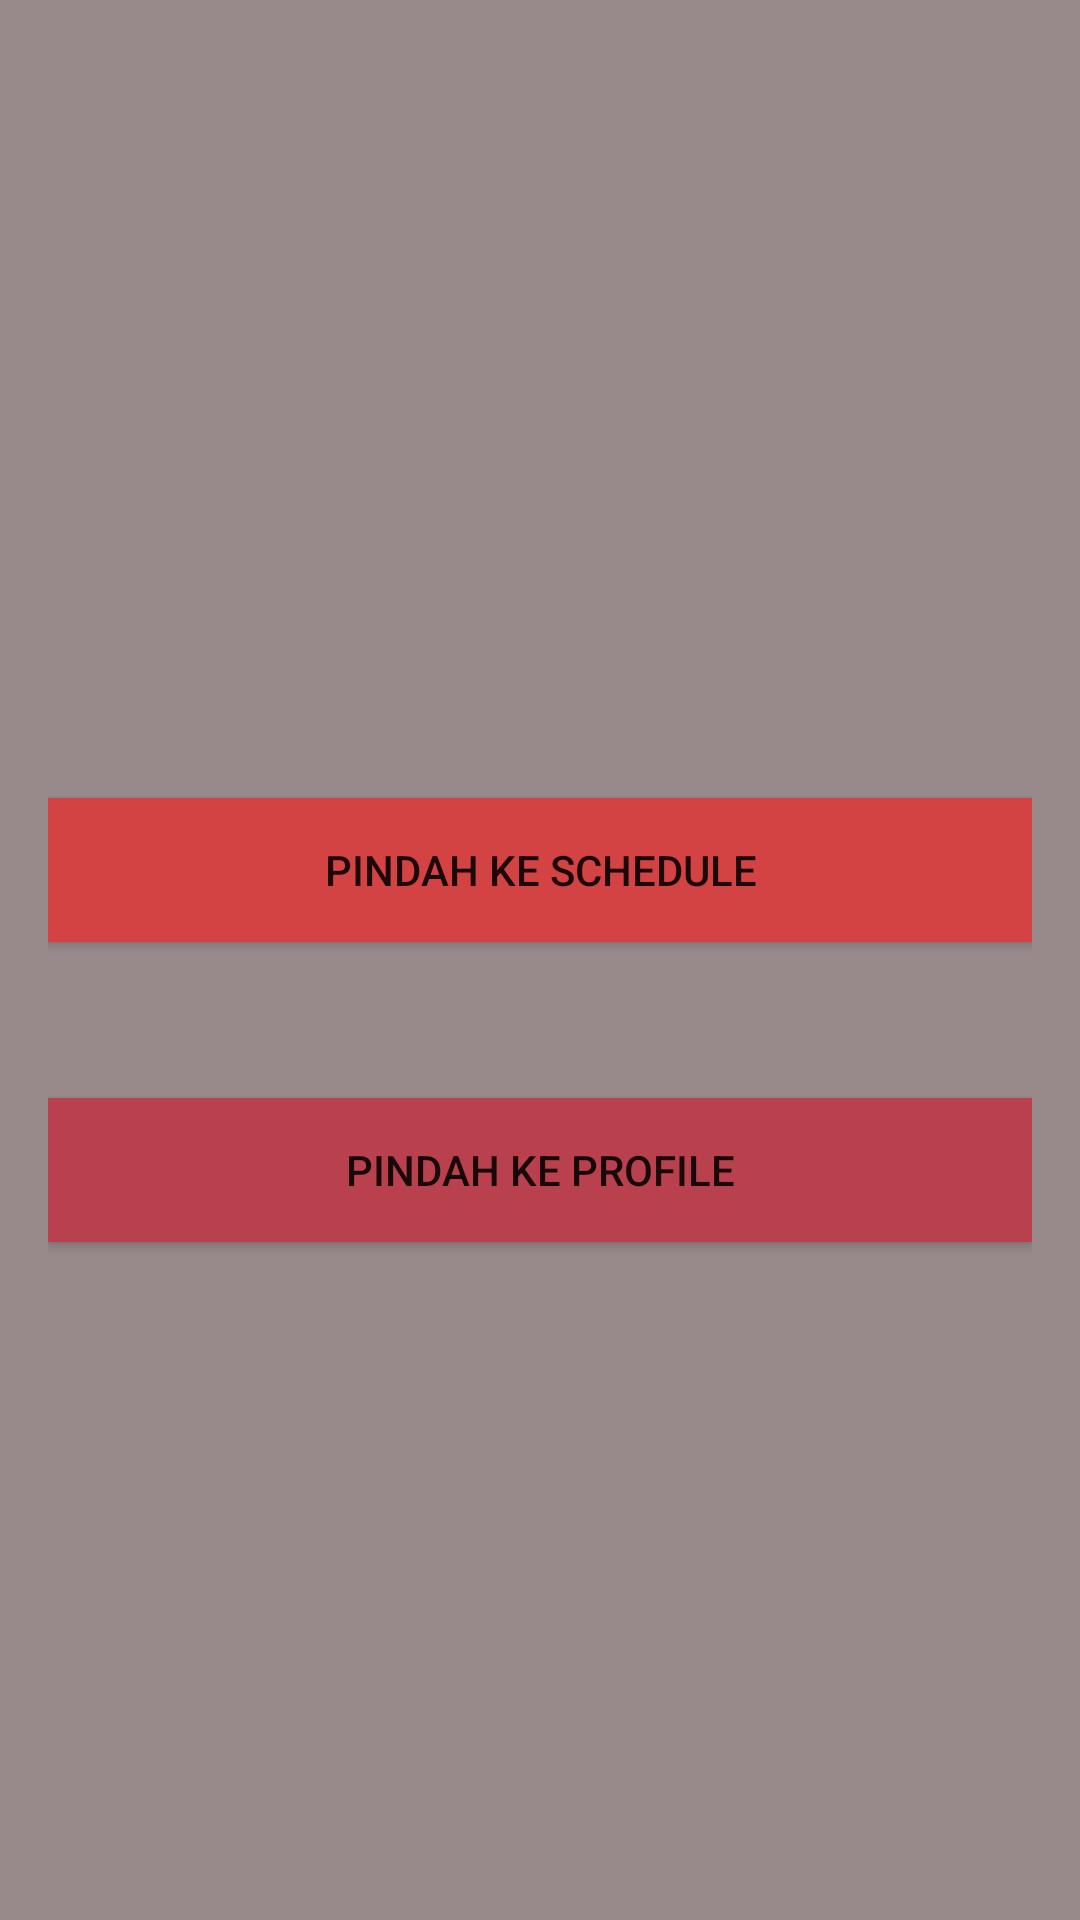

The Android layout XML behind this screen, and the referenced resources:
<!-- AndroidManifest.xml: application theme AppTheme -->
<!-- res/layout/tab3fragment.xml -->
<?xml version="1.0" encoding="utf-8"?>
<RelativeLayout xmlns:android="http://schemas.android.com/apk/res/android"
    xmlns:tools="http://schemas.android.com/tools"
    android:layout_width="match_parent"
    android:layout_height="wrap_content"
    android:orientation="horizontal"
    android:padding="16dp"
    android:background="#98898B"
    >

    <Button
        android:id="@+id/btnreal"
        android:layout_width="match_parent"
        android:layout_height="wrap_content"
        android:layout_marginTop="350dp"
        android:background="@color/colorPrimary"
        android:text="Pindah Ke Profile" />

    <Button
        android:id="@+id/btnrelative"
        android:layout_width="match_parent"
        android:layout_height="wrap_content"
        android:layout_marginTop="250dp"
        android:background="@color/colorAccent"
        android:text="Pindah Ke Schedule" />

</RelativeLayout>
<!-- resources referenced by this layout -->
<resources>
  <color name="colorAccent">#D44343</color>
  <color name="colorPrimary">#B8414D</color>
  <style name="AppTheme" parent="Theme.AppCompat.Light.DarkActionBar">
          
          <item name="colorPrimary">#B8414D</item>
          <item name="colorPrimaryDark">#B8414D</item>
          <item name="colorAccent">#D44343</item>
      </style>
</resources>
